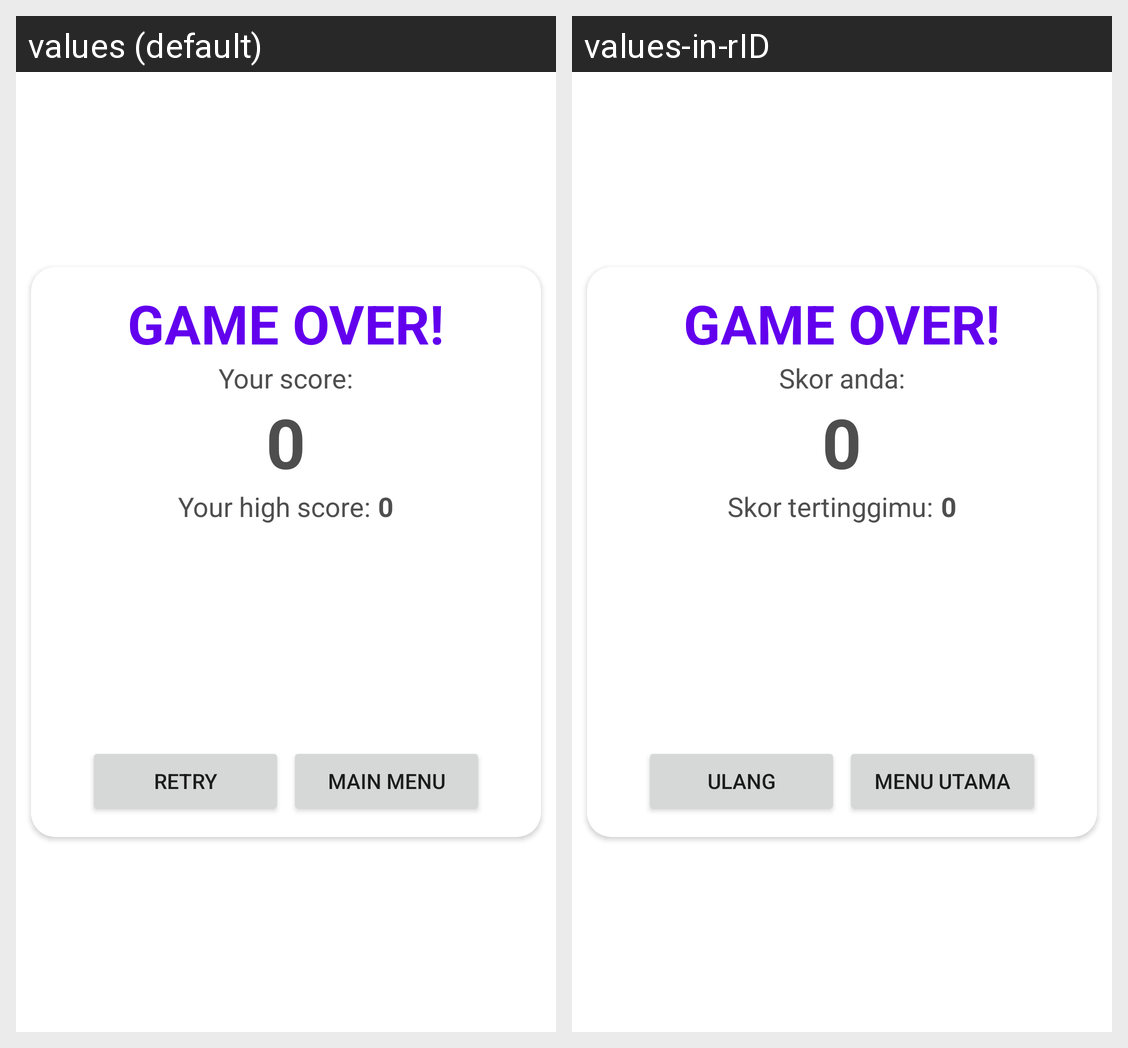

This grid shows one Android layout under two languages. Give, for every string resource on the screen, its name, the default text and each shown locale's text.
Android screen res/layout/dialog_game_over.xml rendered under 2 locales, left to right: values (default), values-in-rID. Device: Nexus 5 (rendered at 1080×1920; each locale shown at half size, 540×960, under a caption strip naming it); theme Theme.TB2.
Strings drawn on this screen, with the default value and each locale's value (text and hints the layout hard-codes, and strings that could not be matched under every locale, appear in the picture but are not listed):

game_over
  values: Game over!
  values-in-rID: Game over!

your_score
  values: Your score:
  values-in-rID: Skor anda:

default_score
  values: 0
  values-in-rID: 0

your_highscore
  values: Your high score:
  values-in-rID: Skor tertinggimu:

retry
  values: Retry
  values-in-rID: Ulang

main_menu
  values: Main menu
  values-in-rID: Menu utama
